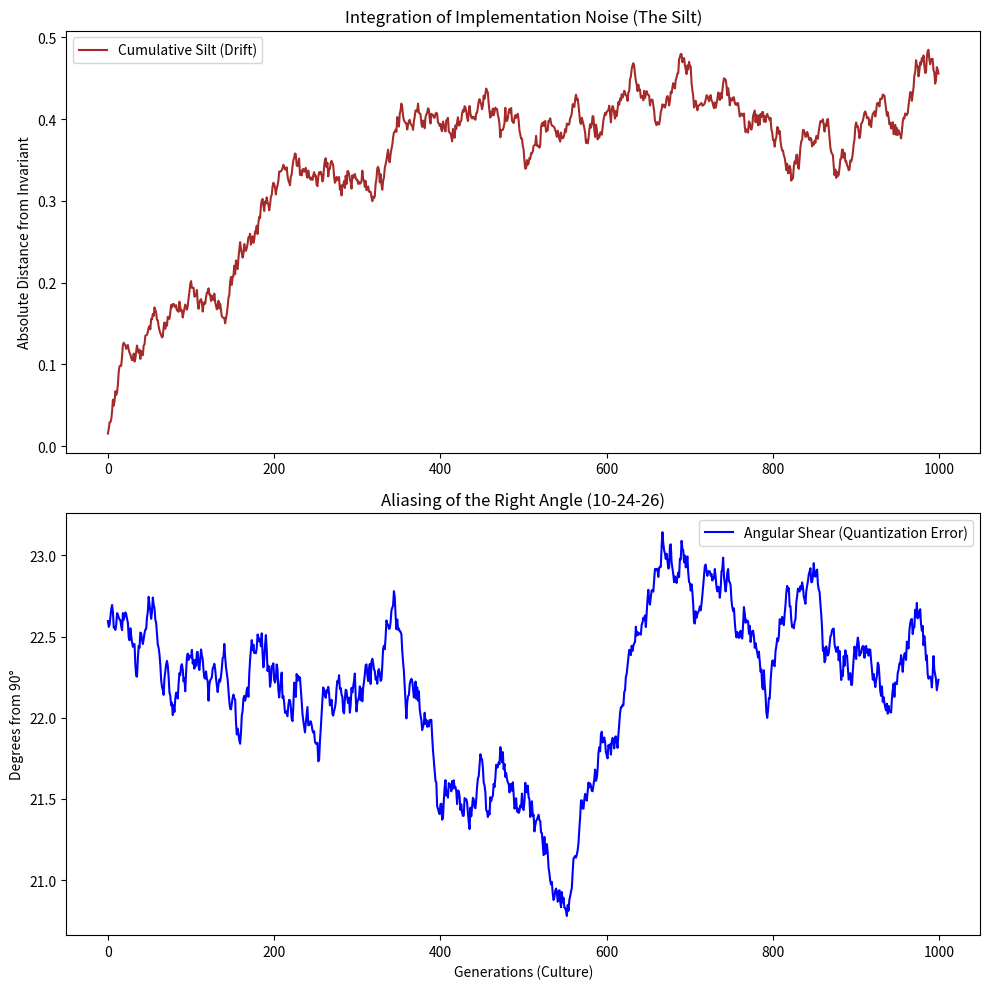

The matplotlib source for this figure:
import numpy as np
import matplotlib.pyplot as plt

def run_drift_simulation(iterations=1000, noise_floor=0.01237):
    """
    Models the iterative 'aliasing' of the 10-24-26 right-angle triangle.
    Each iteration simulates one generation of 'Culture' or 'Implementation',
    injecting noise into the coordinates.
    """
    # Pure Invariant (Register 1)
    # A = (0,0), B = (10,0), C = (0,24)
    # Hypotenuse AC = sqrt(10^2 + 24^2) = 26
    
    base_coords = np.array([[0, 0], [10, 0], [0, 24]], dtype=float)
    current_coords = base_coords.copy()
    
    drifts = []
    angle_deviations = []
    
    for i in range(iterations):
        # Inject bounded noise factor (Register 2 Noise Floor)
        noise = np.random.uniform(-noise_floor, noise_floor, size=base_coords.shape)
        current_coords += noise
        
        # Calculate the 'Shear' of the right angle (Angle at B)
        # Vector BA = A - B, Vector BC = C - B
        ba = current_coords[0] - current_coords[1]
        bc = current_coords[2] - current_coords[1]
        
        cosine_angle = np.dot(ba, bc) / (np.linalg.norm(ba) * np.linalg.norm(bc))
        angle = np.degrees(np.arccos(np.clip(cosine_angle, -1.0, 1.0)))
        
        angle_deviations.append(abs(90.0 - angle))
        
        # Calculate the cumulative 'Silt' (Distance from Invariant)
        silt = np.linalg.norm(current_coords - base_coords)
        drifts.append(silt)

    # Plotting the results
    fig, (ax1, ax2) = plt.subplots(2, 1, figsize=(10, 10))
    
    ax1.plot(drifts, color='brown', label='Cumulative Silt (Drift)')
    ax1.set_title('Integration of Implementation Noise (The Silt)')
    ax1.set_ylabel('Absolute Distance from Invariant')
    ax1.legend()
    
    ax2.plot(angle_deviations, color='blue', label='Angular Shear (Quantization Error)')
    ax2.set_title('Aliasing of the Right Angle (10-24-26)')
    ax2.set_ylabel('Degrees from 90°')
    ax2.set_xlabel('Generations (Culture)')
    ax2.legend()
    
    plt.tight_layout()
    plt.savefig('drift_simulation_results.png')
    
    final_shear = np.mean(angle_deviations)
    print(f"Simulation Complete over {iterations} generations.")
    print(f"Noise Floor (Hades Gap): {noise_floor * 100:.3f}%")
    print(f"Average Angular Shear: {final_shear:.4f} degrees")
    print(f"Residue (Silt) integrated. The 'Ground' has been established.")

if __name__ == "__main__":
    run_drift_simulation()
